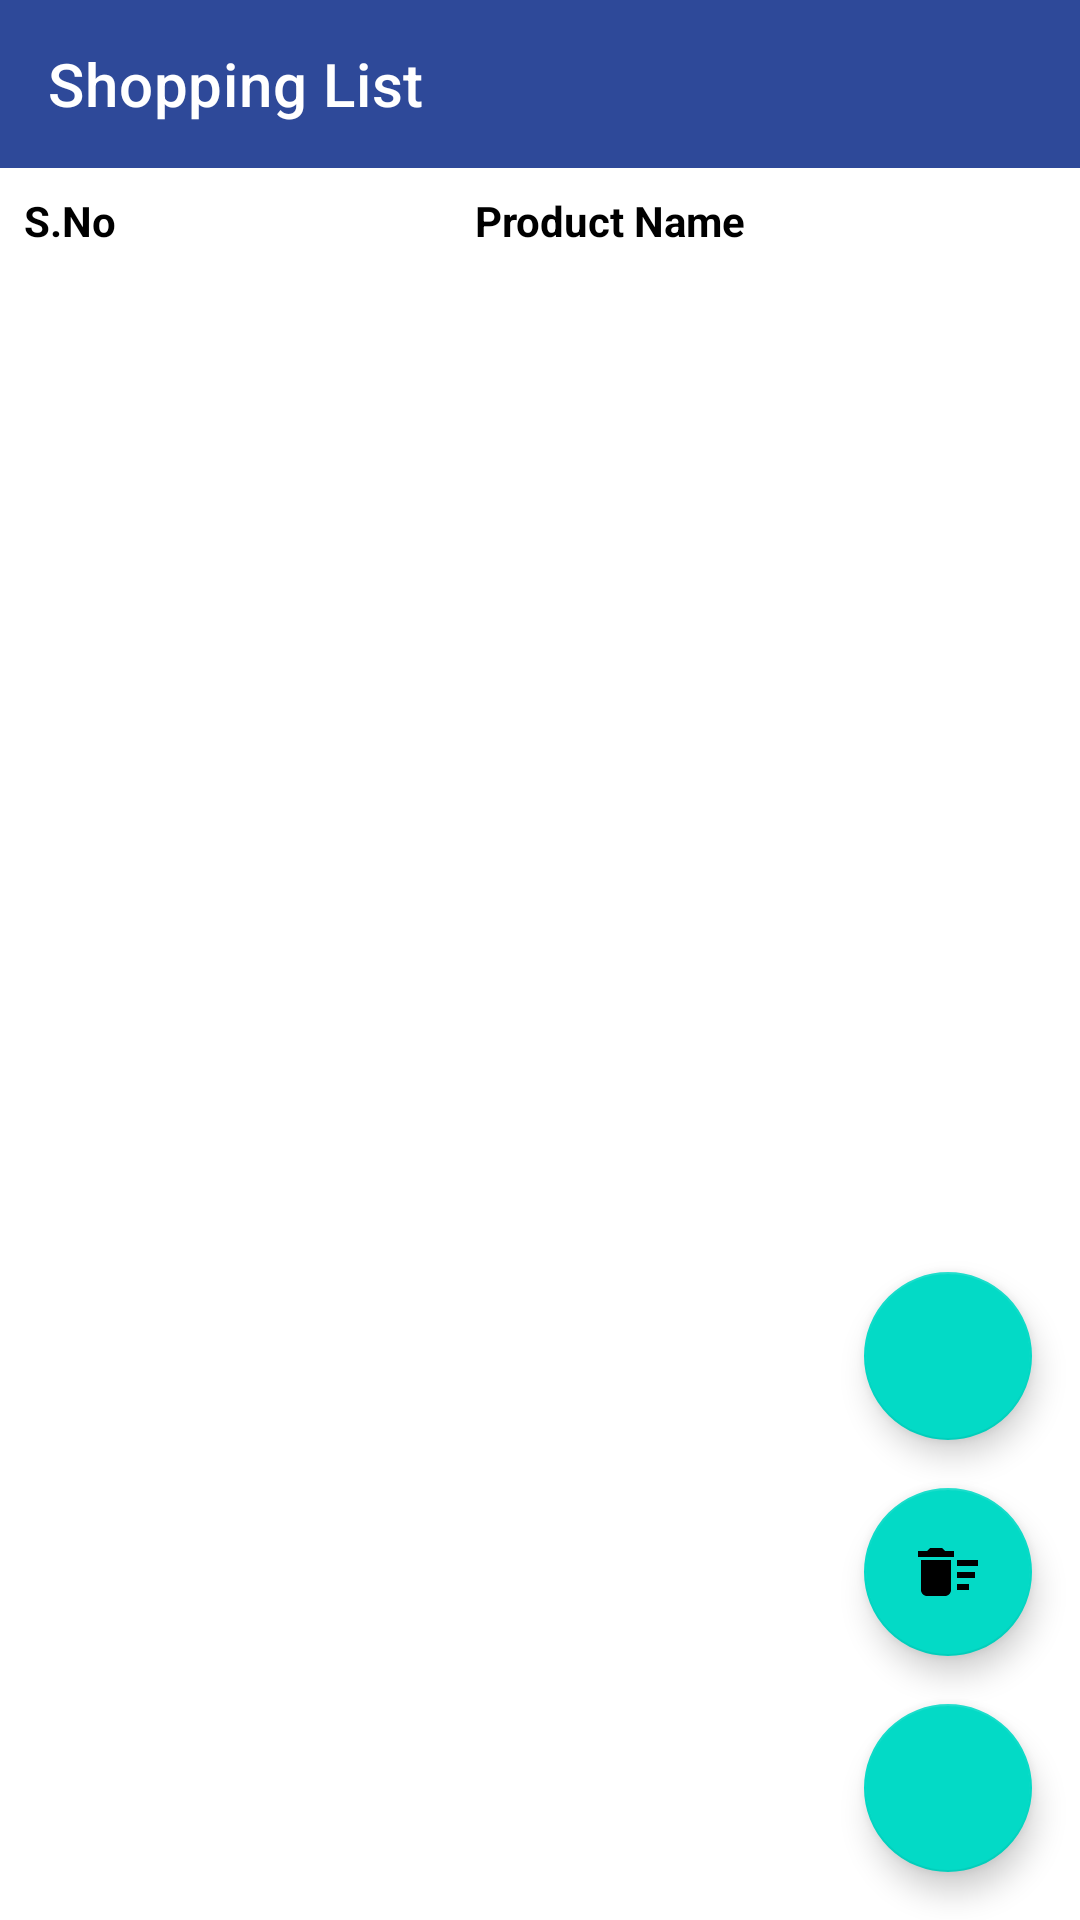

Write the Android layout XML for this screen, with the resource values it uses.
<!-- AndroidManifest.xml: application theme AppTheme -->
<!-- res/layout/activity_shopping.xml -->
<?xml version="1.0" encoding="utf-8"?>
<androidx.constraintlayout.widget.ConstraintLayout xmlns:android="http://schemas.android.com/apk/res/android"
    xmlns:app="http://schemas.android.com/apk/res-auto"
    xmlns:tools="http://schemas.android.com/tools"
    android:layout_width="match_parent"
    android:layout_height="match_parent"
    tools:context=".Views.ShoppingActivity">

    <androidx.recyclerview.widget.RecyclerView
        android:id="@+id/shoppingRV"
        android:layout_width="0dp"
        android:layout_height="0dp"
        android:layout_marginStart="8dp"
        android:layout_marginTop="8dp"
        android:layout_marginEnd="8dp"
        android:layout_marginBottom="8dp"
        android:visibility="visible"
        app:layout_constraintBottom_toBottomOf="parent"
        app:layout_constraintEnd_toEndOf="parent"
        app:layout_constraintStart_toStartOf="parent"
        app:layout_constraintTop_toBottomOf="@+id/textView3">

    </androidx.recyclerview.widget.RecyclerView>

    <androidx.appcompat.widget.Toolbar
        android:id="@+id/shoppingToolbar"
        android:layout_width="0dp"
        android:layout_height="wrap_content"
        android:background="?attr/colorPrimary"
        android:minHeight="?attr/actionBarSize"
        android:theme="?attr/actionBarTheme"
        app:layout_constraintEnd_toEndOf="parent"
        app:layout_constraintStart_toStartOf="parent"
        app:layout_constraintTop_toTopOf="parent"
        app:title="Shopping List"
        app:titleTextColor="#fff" />

    <com.google.android.material.floatingactionbutton.FloatingActionButton
        android:id="@+id/addShoppingItem"
        android:layout_width="wrap_content"
        android:layout_height="wrap_content"
        android:layout_marginEnd="16dp"
        android:layout_marginBottom="16dp"
        android:clickable="true"
        app:layout_constraintBottom_toBottomOf="parent"
        app:layout_constraintEnd_toEndOf="parent"
        app:srcCompat="@drawable/ic_add_black_24dp" />

    <com.google.android.material.floatingactionbutton.FloatingActionButton
        android:id="@+id/deleteAllShoppingItems"
        android:layout_width="wrap_content"
        android:layout_height="wrap_content"
        android:layout_marginEnd="16dp"
        android:layout_marginBottom="16dp"
        android:clickable="true"
        app:layout_constraintBottom_toTopOf="@+id/addShoppingItem"
        app:layout_constraintEnd_toEndOf="parent"
        app:srcCompat="@drawable/delete_all" />

    <com.google.android.material.floatingactionbutton.FloatingActionButton
        android:id="@+id/shareAsMessagebt"
        android:layout_width="wrap_content"
        android:layout_height="wrap_content"
        android:layout_marginEnd="16dp"
        android:layout_marginBottom="16dp"
        android:clickable="true"
        app:layout_constraintBottom_toTopOf="@+id/deleteAllShoppingItems"
        app:layout_constraintEnd_toEndOf="parent"
        app:srcCompat="@drawable/ic_message_black_24dp" />

    <TextView
        android:id="@+id/textView3"
        android:layout_width="0dp"
        android:layout_height="wrap_content"
        android:layout_marginStart="8dp"
        android:layout_marginTop="8dp"
        android:layout_marginEnd="8dp"
        android:text="Product Name"
        android:textAlignment="center"
        android:textColor="#000000"
        android:textStyle="bold"
        app:layout_constraintEnd_toEndOf="parent"
        app:layout_constraintStart_toEndOf="@+id/textView4"
        app:layout_constraintTop_toBottomOf="@+id/shoppingToolbar" />

    <TextView
        android:id="@+id/textView4"
        android:layout_width="wrap_content"
        android:layout_height="wrap_content"
        android:layout_marginStart="8dp"
        android:layout_marginTop="8dp"
        android:layout_marginEnd="8dp"
        android:text="S.No"
        android:textColor="#000000"
        android:textStyle="bold"
        app:layout_constraintEnd_toStartOf="@+id/textView3"
        app:layout_constraintStart_toStartOf="parent"
        app:layout_constraintTop_toBottomOf="@+id/shoppingToolbar" />

</androidx.constraintlayout.widget.ConstraintLayout>
<!-- resources referenced by this layout -->
<resources>
  <!-- drawable delete_all (drawable) -->
  <vector android:height="24dp" android:tint="#E8000E"
      android:viewportHeight="24.0" android:viewportWidth="24.0"
      android:width="24dp" xmlns:android="http://schemas.android.com/apk/res/android">
      <path android:fillColor="#FF000000" android:pathData="M15,16h4v2h-4zM15,8h7v2h-7zM15,12h6v2h-6zM3,18c0,1.1 0.9,2 2,2h6c1.1,0 2,-0.9 2,-2L13,8L3,8v10zM14,5h-3l-1,-1L6,4L5,5L2,5v2h12z"/>
  </vector>
  <style name="AppTheme" parent="Theme.MaterialComponents.Light.NoActionBar">
          
          <item name="colorPrimary">@color/colorPrimary</item>
          <item name="colorPrimaryDark">@color/colorPrimaryDark</item>
          <item name="colorAccent">@color/colorAccent</item>
      </style>
  <color name="colorPrimary">#2E4999</color>
  <color name="colorPrimaryDark">#113274</color>
  <color name="colorAccent">#2E4999</color>
</resources>
